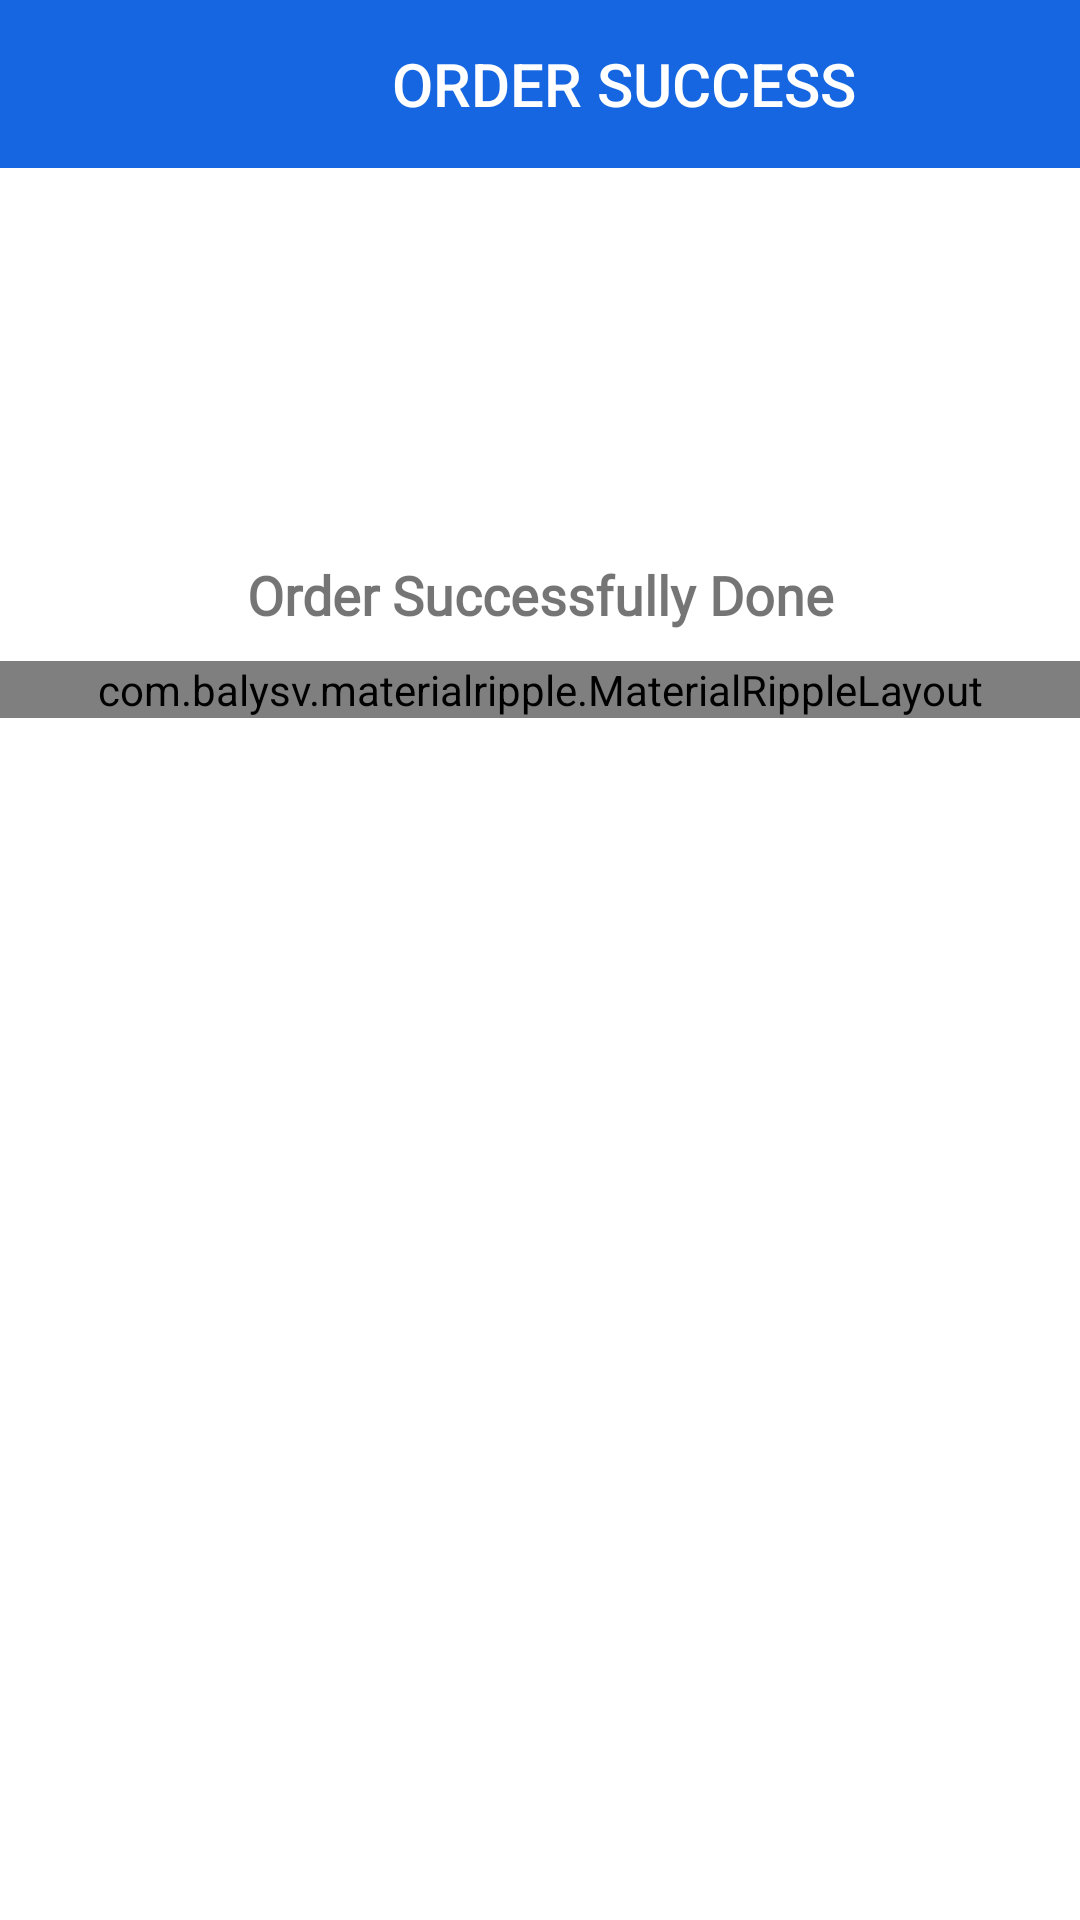

Here is an Android app screen rendered from its layout file. Give the layout XML and the strings, colors and styles it references.
<!-- AndroidManifest.xml: application theme AppTheme -->
<!-- res/layout/dialog_success.xml -->
<?xml version="1.0" encoding="utf-8"?>

<LinearLayout xmlns:android="http://schemas.android.com/apk/res/android"
    xmlns:app="http://schemas.android.com/apk/res-auto"
    xmlns:tools="http://schemas.android.com/tools"
    android:layout_width="match_parent"
    android:layout_height="match_parent"
    android:background="@android:color/white"
    android:fitsSystemWindows="true"
    android:orientation="vertical">

    <com.google.android.material.appbar.AppBarLayout
        android:layout_width="match_parent"
        android:layout_height="?attr/actionBarSize">

        <LinearLayout
            android:layout_width="match_parent"
            android:layout_height="match_parent"
            android:background="@color/colorPrimary"
            android:orientation="horizontal">

            <ImageButton
                android:id="@+id/btn_close_dialog"
                android:layout_width="?attr/actionBarSize"
                android:layout_height="?attr/actionBarSize"
                android:background="?attr/selectableItemBackgroundBorderless"
                android:tint="@android:color/white"
                app:srcCompat="@drawable/ic_close"
                tools:ignore="VectorDrawableCompat" />

            <TextView
                android:layout_width="0dp"
                android:layout_height="match_parent"
                android:layout_weight="1"
                android:gravity="center"
                android:text="@string/order_success"
                android:textAllCaps="true"
                android:textAppearance="@style/Base.TextAppearance.AppCompat.Title"
                android:textColor="@android:color/white" />

        </LinearLayout>

    </com.google.android.material.appbar.AppBarLayout>

    <androidx.core.widget.NestedScrollView
        android:layout_width="match_parent"
        android:layout_height="wrap_content"
        android:scrollbars="none"
        android:scrollingCache="true">

        <LinearLayout
            android:layout_width="match_parent"
            android:layout_height="wrap_content"
            android:orientation="vertical">


            <LinearLayout
                android:layout_width="match_parent"
                android:layout_height="match_parent"
                android:gravity="center"
                android:orientation="vertical">

                <ImageView
                    android:layout_width="100dp"
                    android:layout_height="100dp"
                    android:layout_marginTop="20dp"
                    app:srcCompat="@drawable/success" />

                <TextView
                    android:layout_width="match_parent"
                    android:layout_height="wrap_content"
                    android:fontFamily="@font/sailec_regular"
                    android:gravity="center"
                    android:padding="10dp"
                    android:text="@string/order_successfully_done"
                    android:textSize="18sp"
                    android:textStyle="bold" />

                <com.balysv.materialripple.MaterialRippleLayout
                    style="@style/RippleStyleWhite"
                    android:layout_width="match_parent"
                    android:layout_height="match_parent">


                    <Button
                        android:id="@+id/btn_view_all_orders"
                        android:layout_width="match_parent"
                        android:layout_height="wrap_content"
                        android:layout_marginTop="2dp"
                        android:background="@color/colorPrimary"
                        android:fontFamily="@font/sailec_regular"
                        android:text="@string/view_all_orders"
                        android:textColor="#fff"
                        android:textStyle="bold" />
                </com.balysv.materialripple.MaterialRippleLayout>
            </LinearLayout>


        </LinearLayout>


    </androidx.core.widget.NestedScrollView>

</LinearLayout>
<!-- resources referenced by this layout -->
<resources>
  <color name="colorPrimary">#1566e0</color>
  <string name="order_success">Order Success</string>
  <string name="order_successfully_done">Order Successfully Done</string>
  <string name="view_all_orders">View All Orders</string>
  <style name="RippleStyleWhite">
          <item name="mrl_rippleOverlay">true</item>
          <item name="mrl_rippleColor">#80FFFFFF</item>
          <item name="mrl_rippleHover">true</item>
          <item name="mrl_rippleAlpha">0.2</item>
      </style>
  <style name="AppTheme" parent="Theme.AppCompat.Light.DarkActionBar">
          
          <item name="colorPrimary">@color/colorPrimary</item>
          <item name="colorPrimaryDark">@color/colorPrimaryDark</item>
          <item name="colorAccent">@color/colorAccent</item>
          <item name="android:windowContentOverlay">@null</item>
      </style>
  <color name="colorPrimaryDark">#1566e0</color>
  <color name="colorAccent">#1566e0</color>
</resources>
